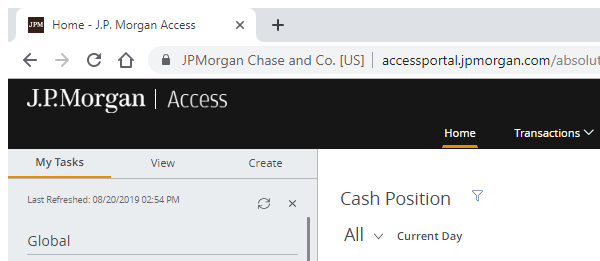
Workflow: pruebas

Step 1: Attach Browser 'chrome.exe Home' in window 'Home - *' (chrome.exe)
